Run: headless pygame with SDL's dummy video driver; simulated clock (each Clock.tick advances the game by its frame time, no real sleeping); random seed 0; keys injected as events and as key.get_pressed() state; mouse plan: one left click at the window centre at the start of phase 2, then a move to the lower-right quarter at the start of phase 3.
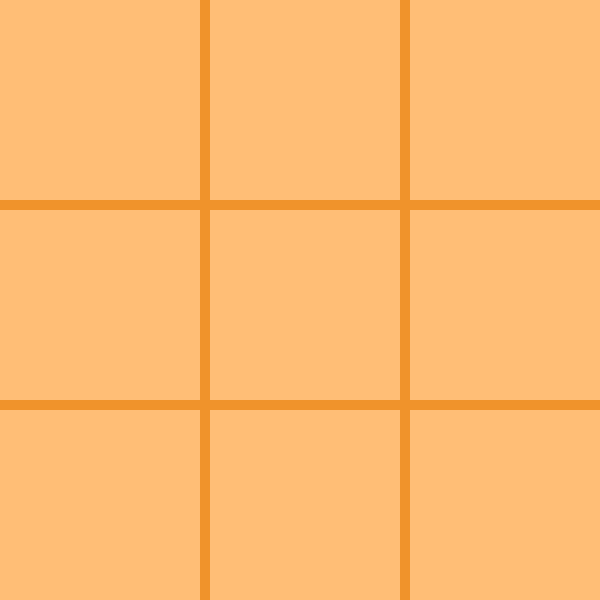
Frame 1 of 4 · flips 1–60 · no input
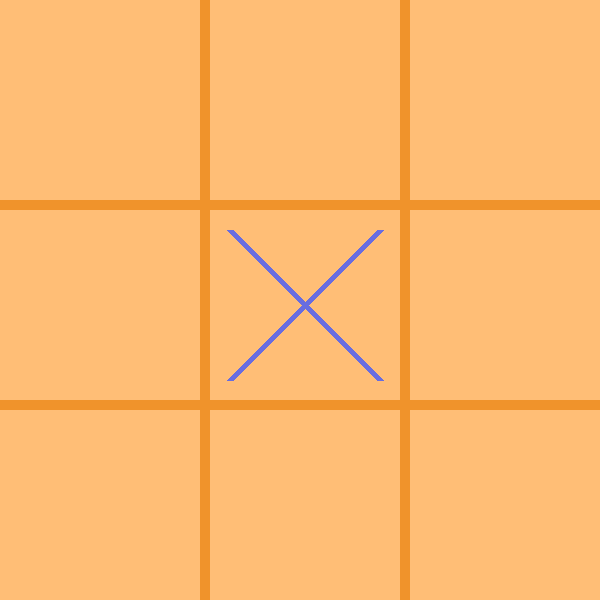
Frame 2 of 4 · flips 61–180 · clicked the window centre · tapped SPACE, RETURN · held RIGHT (→), D
Frame 3 of 4 · flips 181–300 · moved the mouse to the lower-right quarter · held DOWN (↓), S · screen unchanged from frame 2, image omitted
Frame 4 of 4 · flips 301–420 · held LEFT (←), A, UP (↑), W · screen unchanged from frame 3, image omitted

The pygame program that drew these frames:

import sys
import os
import time
os.environ['PYGAME_HIDE_SUPPORT_PROMPT'] = "hide"
import pygame, pygame.freetype
import threading
from time import sleep

pygame.init()

BLACK = (0, 0, 0)
WHITE = (255, 255, 255)
GREEN = (0, 255, 0)
RED = (255, 0, 0)
BLUE = (0, 0, 255)

# customs
ORANGE = (255, 190, 118)
DARK_ORANGE = (240, 147, 43)
PLAYER1_COL = (34, 166, 179)
PLAYER2_COL = (104, 109, 224)

size = (600, 600)
screen = pygame.display.set_mode(size)
currentPlayer = 1

# setting the min and max positions for each tile
tiles = {
	"t1": ((0, 0), (200, 200)),
	"t2": ((210, 0), (400, 200)),
	"t3": ((410, 0), (600, 200)),
	"t4": ((0, 210), (200, 400)),
	"t5": ((210, 210), (400, 400)),
	"t6": ((410, 210), (600, 400)),
	"t7": ((0, 410), (200, 600)),
	"t8": ((210, 410), (400, 600)),
	"t9": ((410, 410), (600, 600)),
}

moves = [
	'/', '/', '/',
	'/', '/', '/',
	'/', '/', '/'
]



def setupBoard():
	# drawing the board
	screen.fill(ORANGE)
	pygame.draw.rect(screen, DARK_ORANGE, (0, 200, 600, 10))
	pygame.draw.rect(screen, DARK_ORANGE, (0, 400, 600, 10))
	pygame.draw.rect(screen, DARK_ORANGE, (200, 0, 10, 600))
	pygame.draw.rect(screen, DARK_ORANGE, (400, 0, 10, 600))

	# drawing each point on each tile to verify coords
	#for i in tiles:
	#	pygame.draw.circle(screen, BLUE, tiles[i][0], 5)
	#	pygame.draw.circle(screen, BLUE, tiles[i][1], 5)


setupBoard()


while True:
	for event in pygame.event.get():
		if event.type == pygame.QUIT:
			pygame.quit()
			sys.exit()
		elif event.type == pygame.MOUSEBUTTONUP:
			pos = pygame.mouse.get_pos()
			mouseClick(pos)
			x = detectWin()
			if x != None:
				print(x)
				drawWin(x[0], x[1])


	pygame.display.update()

	def mouseClick(pos):
		x, y = pos[0], pos[1]
		for i in tiles:
			if x >= tiles[i][0][0] and x < tiles[i][1][0]:
				if y >= tiles[i][0][1] and y < tiles[i][1][1]:
					drawTile(i)
					return

	def drawTile(tile):
		global currentPlayer
		if checkTile(tile, currentPlayer):
			x1 = tiles[tile][0][0]
			y1 = tiles[tile][0][1]
			x2 = tiles[tile][1][0]
			y2 = tiles[tile][1][1]

			if currentPlayer == 1:
				pygame.draw.line(screen, PLAYER2_COL, (x1+20, y1+20), (x2-20, y2-20), 7)
				pygame.draw.line(screen, PLAYER2_COL, (x1+20, y2-20), (x2-20, y1+20), 7)
			else:
				xx = x2 - x1
				yy = y2 - y1
				mid = (xx, yy)
				pygame.draw.circle(screen, PLAYER2_COL, (x1+(x2-x1)/2, y1+(y2-y1)/2), 70, 7)

			pygame.display.flip()
			storeMove(tile, currentPlayer)

			if currentPlayer == 1:
				currentPlayer = 2
			else:
				currentPlayer = 1

	def checkTile(tile, player):
		x = tile[1]
		return True if moves[int(x) - 1] == '/' else False

	def storeMove(tile, currentPlayer):
		x = tile[1]
		moves[int(x) - 1] = str(currentPlayer)
		#printBoard()

	def printBoard():
		for i, j in enumerate(moves):
			print(moves[i], end='')
			if i % 3 == 2:
				print('\n')
		print('\n\n')

	def detectWin():
		for i in range(0, 8, 3):
			if moves[i] == moves[i + 1] and moves[i] == moves[i + 2] and moves[i] != '/':
				#print(i, "horizon")
				return moves[i], i, i + 2

		for i in range(0, 2):
			if moves[i] == moves[i + 3] and moves[i] == moves[i + 6] and moves[i] != '/':
				#print(i, "colm")
				return moves[i], i, i + 6

		if moves[4] == moves[0] and moves[4] == moves[8] and moves[4] != '/':
			#print(i, "diag top-left bottom-right")
			return moves[4], 0, 8
		if moves[4] == moves[2] and moves[4] == moves[6] and moves[4] != '/':
			#print(i, "diag top-right bottom-left")
			return moves[4], 2, 6



	def drawWin(pos1, pos2):
		print(pos1, pos2)
		
